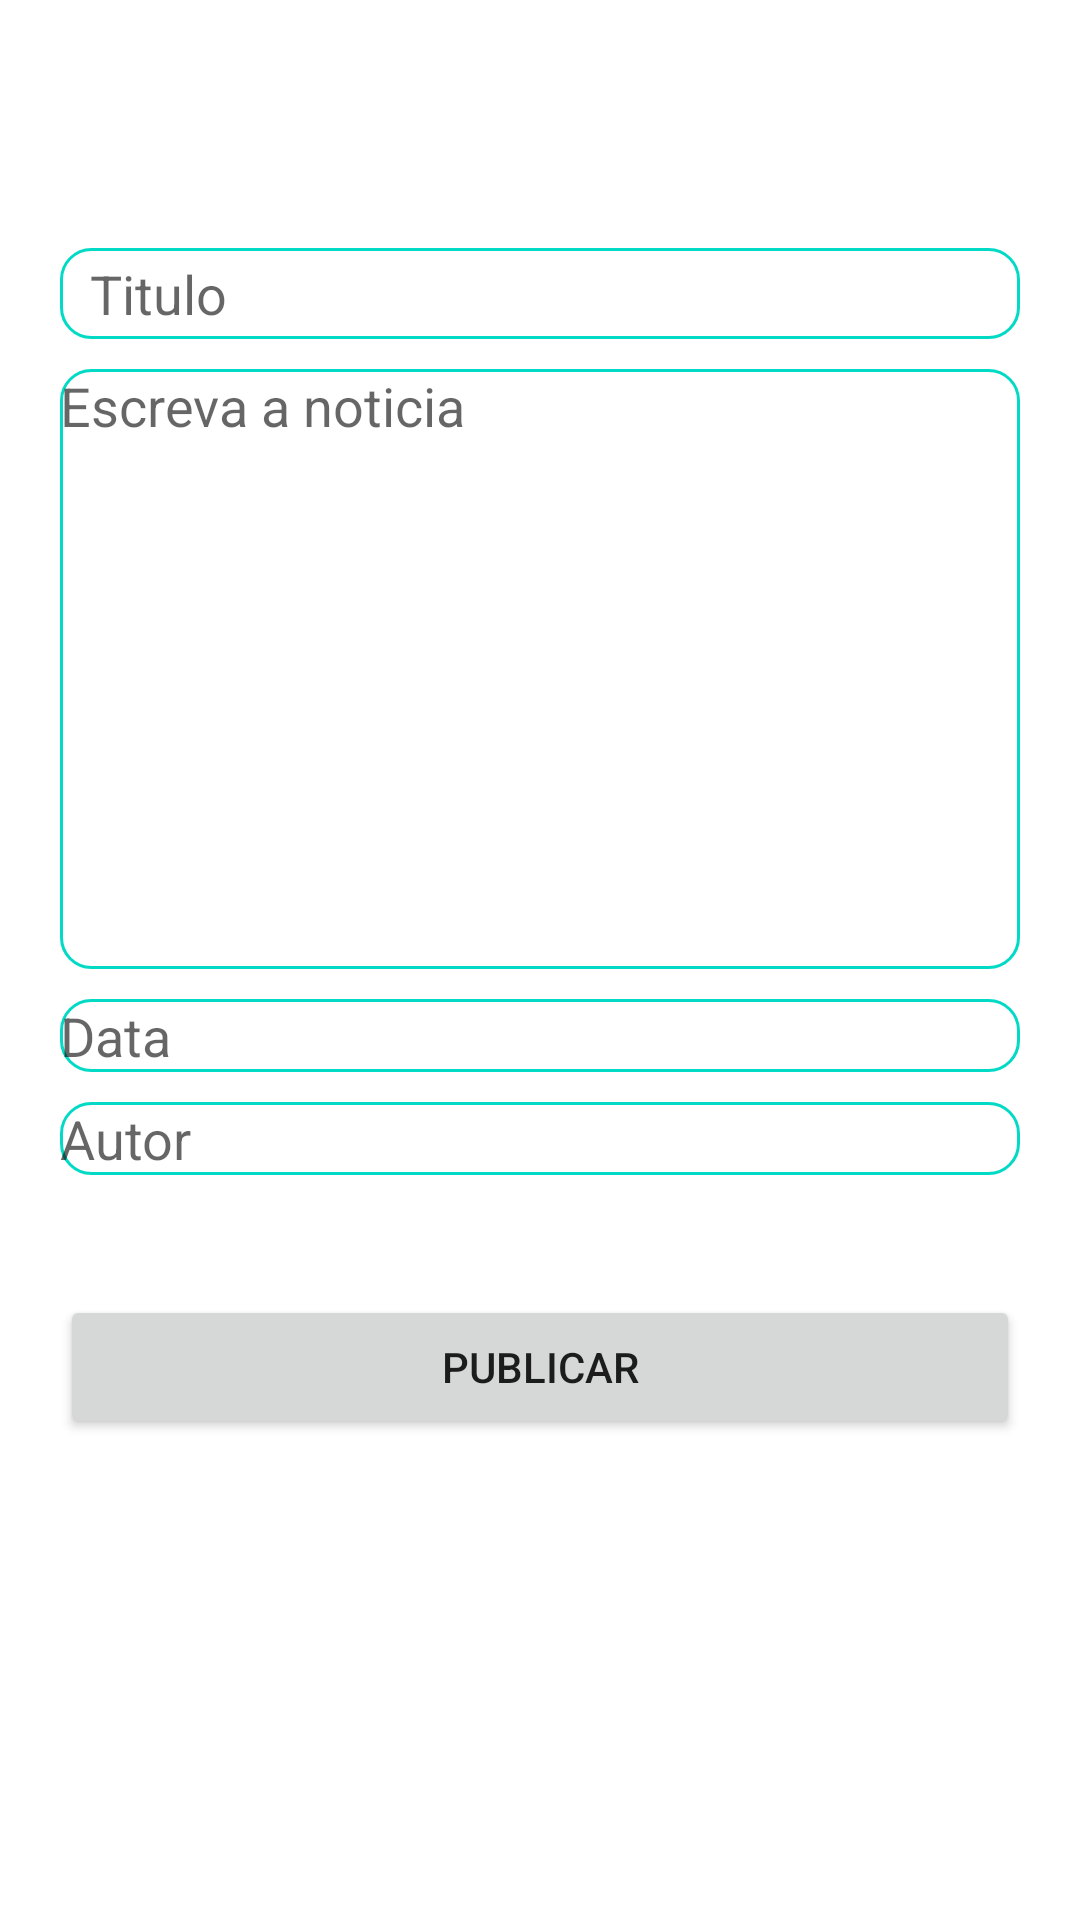

Android layout source for this screen:
<!-- AndroidManifest.xml: application theme Theme.NoticiaAPP -->
<!-- res/layout/activity_post.xml -->
<?xml version="1.0" encoding="utf-8"?>
<androidx.constraintlayout.widget.ConstraintLayout xmlns:android="http://schemas.android.com/apk/res/android"
    xmlns:app="http://schemas.android.com/apk/res-auto"
    xmlns:tools="http://schemas.android.com/tools"
    android:layout_width="match_parent"
    android:layout_height="match_parent"
    tools:context=".Post">

    <TextView
        android:id="@+id/textView2"
        android:layout_width="match_parent"
        android:layout_height="wrap_content"
        android:layout_marginStart="20dp"
        android:layout_marginTop="51dp"
        android:layout_marginEnd="20dp"
        android:gravity="center"
        android:text="App de noticias"
        android:textColor="@color/white"
        android:textSize="16sp"
        android:textStyle="bold"
        app:layout_constraintEnd_toEndOf="parent"
        app:layout_constraintStart_toStartOf="parent"
        app:layout_constraintTop_toTopOf="parent" />

    <EditText

        android:id="@+id/editTitulo"
        android:layout_width="match_parent"
        android:layout_height="wrap_content"
        android:layout_marginStart="20dp"
        android:layout_marginTop="10dp"
        android:layout_marginEnd="20dp"
        android:background="@drawable/shape"
        android:ems="10"
        android:hint="Titulo"
        android:inputType="textPersonName"
        android:paddingStart="10dp"
        android:paddingTop="3dp"
        android:paddingEnd="10dp"
        android:paddingBottom="3dp"
        app:layout_constraintEnd_toEndOf="parent"
        app:layout_constraintStart_toStartOf="parent"
        app:layout_constraintTop_toBottomOf="@+id/textView2" />

    <EditText
        android:id="@+id/editNoticia"
        android:layout_width="match_parent"
        android:layout_height="200dp"
        android:layout_marginStart="20dp"
        android:layout_marginTop="10dp"
        android:layout_marginEnd="20dp"
        android:background="@drawable/shape"
        android:ems="10"
        android:gravity="start"
        android:hint="@string/escreva_a_noticia"
        android:inputType="textPersonName"
        android:singleLine="false"
        app:layout_constraintEnd_toEndOf="parent"
        app:layout_constraintStart_toStartOf="parent"
        app:layout_constraintTop_toBottomOf="@+id/editTitulo" />

    <EditText
        android:id="@+id/editData"

        android:layout_width="match_parent"
        android:layout_height="wrap_content"
        android:layout_marginStart="20dp"
        android:layout_marginTop="10dp"
        android:layout_marginEnd="20dp"
        android:background="@drawable/shape"
        android:ems="10"
        android:hint="@string/data"

        android:inputType="date|textPersonName"
        app:layout_constraintEnd_toEndOf="parent"
        app:layout_constraintStart_toStartOf="parent"
        app:layout_constraintTop_toBottomOf="@+id/editNoticia" />


    <EditText

        android:id="@+id/editAutor"
        android:layout_width="match_parent"
        android:layout_height="wrap_content"
        android:layout_marginStart="20dp"
        android:layout_marginTop="10dp"
        android:layout_marginEnd="20dp"
        android:background="@drawable/shape"
        android:ems="10"
        android:hint="@string/autor"
        android:inputType="textPersonName"
        app:layout_constraintEnd_toEndOf="parent"
        app:layout_constraintStart_toStartOf="parent"
        app:layout_constraintTop_toBottomOf="@+id/editData" />

    <Button
        android:id="@+id/button"
        android:layout_width="match_parent"
        android:layout_height="wrap_content"
        android:layout_marginStart="20dp"
        android:layout_marginTop="40dp"
        android:layout_marginEnd="20dp"
        android:text="@string/publicar"
        app:layout_constraintEnd_toEndOf="parent"
        app:layout_constraintStart_toStartOf="parent"
        app:layout_constraintTop_toBottomOf="@+id/editAutor" />
</androidx.constraintlayout.widget.ConstraintLayout>
<!-- resources referenced by this layout -->
<resources>
  <!-- drawable shape (drawable) -->
  <?xml version="1.0" encoding="utf-8"?>
  <shape xmlns:android="http://schemas.android.com/apk/res/android"
      android:shape = "rectangle">
      <corners android:radius="10dp"/>
      <solid android:color="@color/white"/>
      <stroke
             android:width="1dp"
                  android:color="@color/teal_200"/>
  
  
  </shape>
  <string name="autor">Autor</string>
  <string name="data">Data</string>
  <string name="escreva_a_noticia">Escreva a noticia</string>
  <string name="publicar">Publicar</string>
  <style name="Theme.NoticiaAPP" parent="Theme.MaterialComponents.DayNight.DarkActionBar">
          
          <item name="colorPrimary">@color/purple_500</item>
          <item name="colorPrimaryVariant">@color/purple_700</item>
          <item name="colorOnPrimary">@color/white</item>
          
          <item name="colorSecondary">@color/teal_200</item>
          <item name="colorSecondaryVariant">@color/teal_700</item>
          <item name="colorOnSecondary">@color/black</item>
          
          <item name="android:statusBarColor" tools:targetApi="l">?attr/colorPrimaryVariant</item>
          
      </style>
  <!-- not gathered from this repository: default colours our renderer supplied (Android Studio template values) -->
  <color name="purple_500">#FF6200EE</color>
  <color name="purple_700">#FF3700B3</color>
  <color name="teal_200">#FF03DAC5</color>
  <color name="teal_700">#FF018786</color>
  <color name="black">#FF000000</color>
  <color name="white">#FFFFFFFF</color>
</resources>
